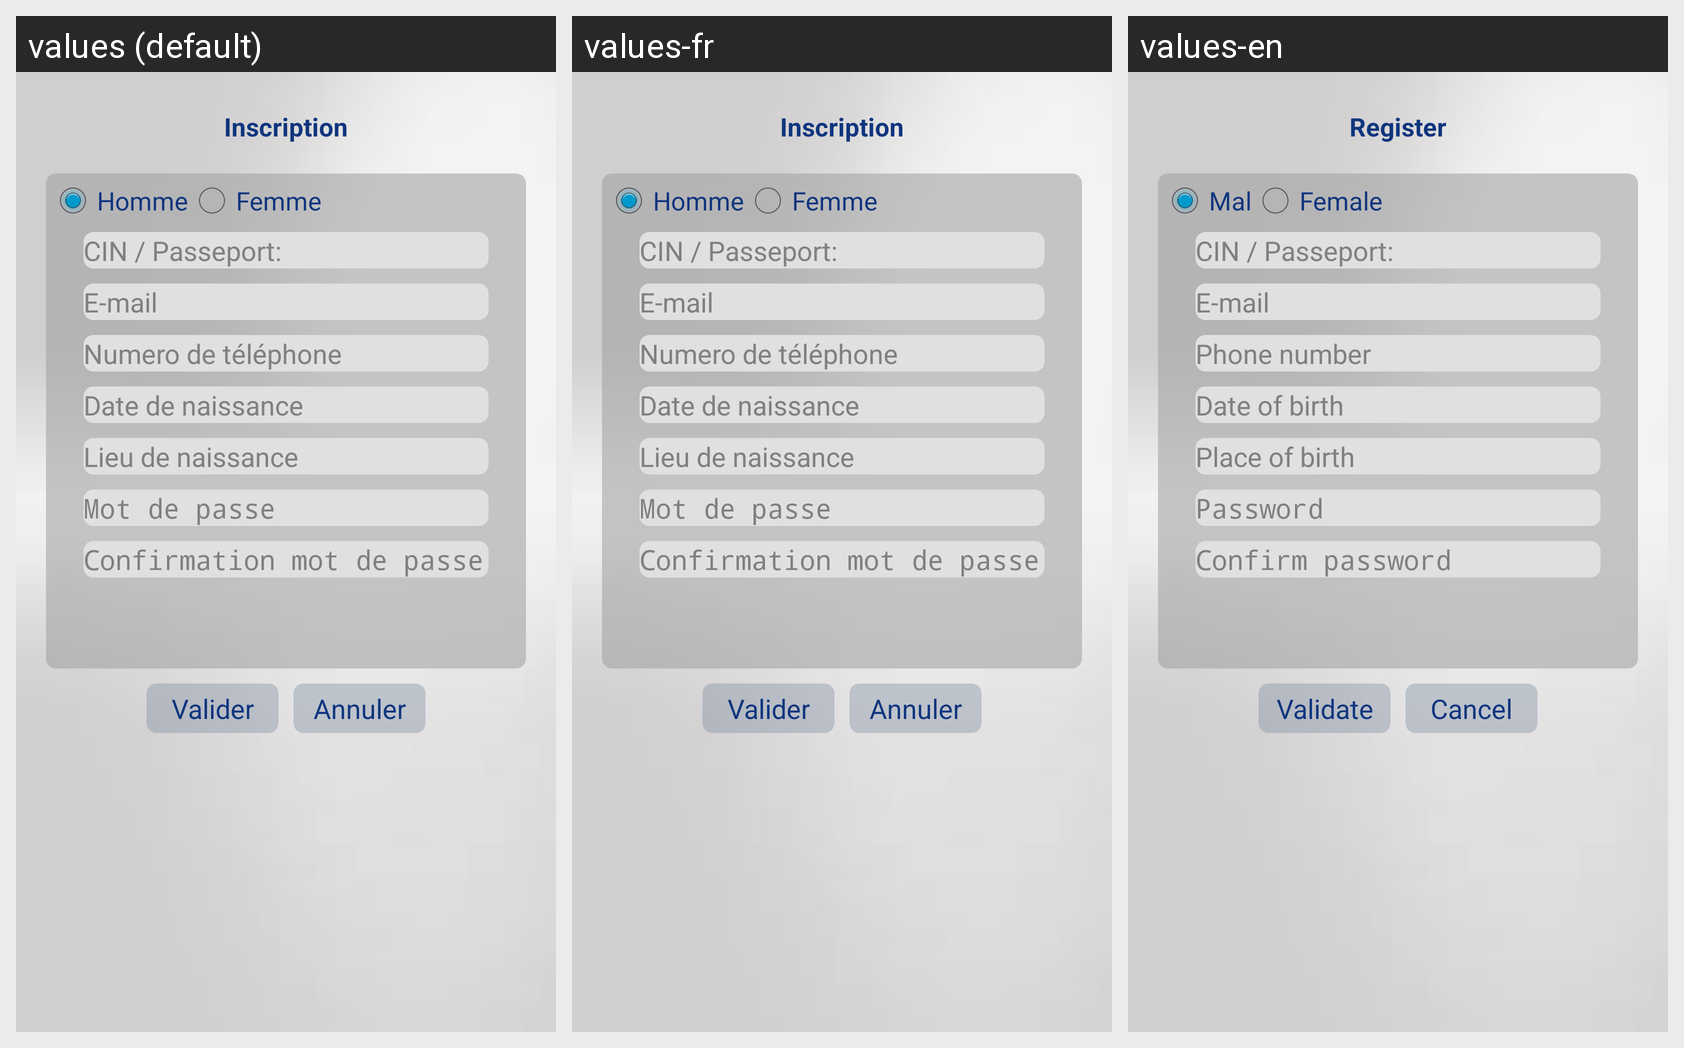

Locale-by-locale string values for the Android screen shown in this grid:
Android screen res/layout/register_layout.xml rendered under 3 locales, left to right: values (default), values-fr, values-en. Device: Nexus 5 (rendered at 1080×1920; each locale shown at half size, 540×960, under a caption strip naming it); theme AppTheme.
Strings drawn on this screen, with the default value and each locale's value (text and hints the layout hard-codes, and strings that could not be matched under every locale, appear in the picture but are not listed):

inscription
  values: Inscription
  values-fr: Inscription
  values-en: Register

homme
  values: Homme
  values-fr: Homme
  values-en: Mal

femme
  values: Femme
  values-fr: Femme
  values-en: Female

cin
  values: CIN / Passeport:
  values-fr: CIN / Passeport:
  values-en: CIN / Passeport:

email
  values: E-mail
  values-fr: E-mail
  values-en: E-mail

numero_telephoneh
  values: Numero de téléphone
  values-fr: Numero de téléphone
  values-en: Phone number

datenaissance
  values: Date de naissance
  values-fr: Date de naissance
  values-en: Date of birth

lieunaissance
  values: Lieu de naissance
  values-fr: Lieu de naissance
  values-en: Place of birth

mot_de_passe_
  values: Mot de passe
  values-fr: Mot de passe
  values-en: Password

confmot_de_passe
  values: Confirmation mot de passe
  values-fr: Confirmation mot de passe
  values-en: Confirm password

buttonvalider
  values: Valider
  values-fr: Valider
  values-en: Validate

annuler
  values: Annuler
  values-fr: Annuler
  values-en: Cancel
